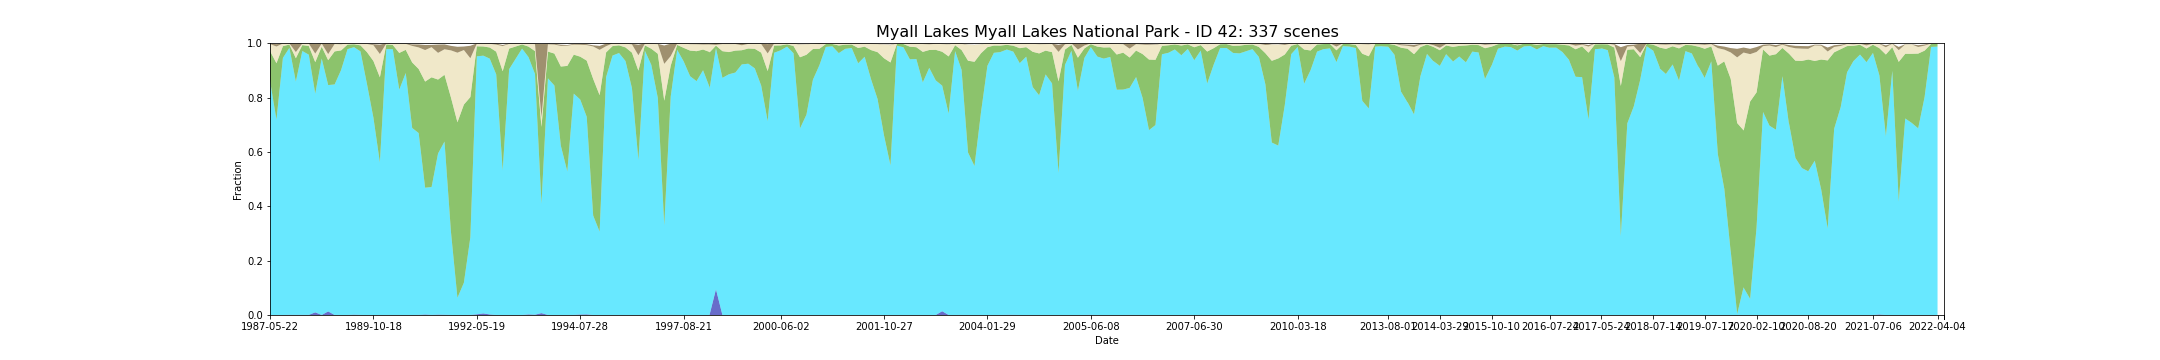

The table this chart was drawn from, first rows:
feature_id, water, wet, bs, pv, npv, pc_missing, date, s3_csv_path, display_time
42, 8.007687379884689e-05, 0.8618, 0.001643, 0.1093, 0.02554, 0.05551, 1987-05-22T23:07:20Z, s3://dea-public-data-dev/projects/WIT/Ra…, 1987-05-22
42, 0.0, 0.7189, 0.008753, 0.2073, 0.06165, 0.03048, 1987-09-27T23:10:27Z, s3://dea-public-data-dev/projects/WIT/Ra…, 1987-09-27
42, 0.0, 0.9458, 0.0004954, 0.04329, 0.009679, 0.0, 1988-02-18T23:12:59Z, s3://dea-public-data-dev/projects/WIT/Ra…, 1988-02-18
42, 0.0005303, 0.9825, 0.0007068, 0.01201, 0.004035, 0.001588, 1988-04-22T23:13:28Z, s3://dea-public-data-dev/projects/WIT/Ra…, 1988-04-22
42, 0.0003924, 0.8586, 0.03115, 0.08572, 0.02274, 0.03638, 1988-05-08T23:13:38Z, s3://dea-public-data-dev/projects/WIT/Ra…, 1988-05-08
42, 0.0004143, 0.9709, 0.0006255, 0.02163, 0.006083, 0.08713, 1988-06-09T23:13:51Z, s3://dea-public-data-dev/projects/WIT/Ra…, 1988-06-09
42, 0.0003165, 0.9574, 0.0007596, 0.0319, 0.009074, 0.04409, 1988-07-27T23:14:02Z, s3://dea-public-data-dev/projects/WIT/Ra…, 1988-07-27
42, 0.009816, 0.8044, 0.03611, 0.116, 0.0317, 0.08312, 1988-08-12T23:14:01Z, s3://dea-public-data-dev/projects/WIT/Ra…, 1988-08-12
42, 0.0, 0.9438, 0.0005643, 0.04333, 0.01161, 0.0002269, 1988-08-28T23:14:06Z, s3://dea-public-data-dev/projects/WIT/Ra…, 1988-08-28
42, 0.01325, 0.8327, 0.03865, 0.09153, 0.02246, 0.04107, 1988-09-13T23:14:04Z, s3://dea-public-data-dev/projects/WIT/Ra…, 1988-09-13
42, 0.0, 0.8482, 0.001159, 0.1216, 0.02726, 0.0, 1988-09-29T23:13:57Z, s3://dea-public-data-dev/projects/WIT/Ra…, 1988-09-29
42, 0.0, 0.9013, 0.002639, 0.07212, 0.02259, 0.001059, 1988-10-15T23:13:52Z, s3://dea-public-data-dev/projects/WIT/Ra…, 1988-10-15
42, 0.0, 0.9781, 0.0003411, 0.01687, 0.004384, 0.0, 1989-03-08T23:12:51Z, s3://dea-public-data-dev/projects/WIT/Ra…, 1989-03-08
42, 0.001142, 0.9843, 0.0002177, 0.01072, 0.003467, 0.07245, 1989-07-30T23:10:23Z, s3://dea-public-data-dev/projects/WIT/Ra…, 1989-07-30
42, 0.0001525, 0.9697, 0.0004385, 0.02219, 0.007198, 0.008168, 1989-08-15T23:10:00Z, s3://dea-public-data-dev/projects/WIT/Ra…, 1989-08-15
42, 0.0, 0.8503, 0.0009628, 0.1169, 0.03011, 0.0, 1989-09-16T23:09:08Z, s3://dea-public-data-dev/projects/WIT/Ra…, 1989-09-16
42, 0.0, 0.7261, 0.003636, 0.2083, 0.05827, 0.0, 1989-10-18T23:08:16Z, s3://dea-public-data-dev/projects/WIT/Ra…, 1989-10-18
42, 0.0, 0.5611, 0.03444, 0.3134, 0.08574, 0.05937, 1989-11-03T23:07:59Z, s3://dea-public-data-dev/projects/WIT/Ra…, 1989-11-03
42, 0.0, 0.9783, 0.0003891, 0.01734, 0.003693, 0.0009076, 1990-04-12T23:03:30Z, s3://dea-public-data-dev/projects/WIT/Ra…, 1990-04-12
42, 7.651109410864575e-05, 0.9777, 0.0006985, 0.01565, 0.00554, 0.0115, 1990-08-18T23:03:16Z, s3://dea-public-data-dev/projects/WIT/Ra…, 1990-08-18
42, 0.0, 0.829, 0.00101, 0.1351, 0.03329, 0.0002269, 1990-09-03T23:03:09Z, s3://dea-public-data-dev/projects/WIT/Ra…, 1990-09-03
42, 0.0, 0.8903, 0.001061, 0.08529, 0.02194, 0.0, 1990-09-19T23:03:06Z, s3://dea-public-data-dev/projects/WIT/Ra…, 1990-09-19
42, 0.0, 0.688, 0.005648, 0.2411, 0.06093, 0.0, 1991-03-30T23:04:55Z, s3://dea-public-data-dev/projects/WIT/Ra…, 1991-03-30
42, 0.0002272, 0.6693, 0.01084, 0.2356, 0.07947, 0.001361, 1991-04-15T23:05:15Z, s3://dea-public-data-dev/projects/WIT/Ra…, 1991-04-15
42, 0.001752, 0.4665, 0.01862, 0.3905, 0.1161, 0.09325, 1991-07-20T23:06:43Z, s3://dea-public-data-dev/projects/WIT/Ra…, 1991-07-20
42, 0.0002356, 0.4705, 0.008311, 0.4037, 0.1109, 0.03706, 1991-08-05T23:06:49Z, s3://dea-public-data-dev/projects/WIT/Ra…, 1991-08-05
42, 0.001216, 0.5929, 0.03046, 0.272, 0.09832, 0.004462, 1991-08-21T23:06:54Z, s3://dea-public-data-dev/projects/WIT/Ra…, 1991-08-21
42, 0.0008319, 0.6373, 0.01779, 0.2457, 0.09395, 0.0, 1991-09-06T23:07:08Z, s3://dea-public-data-dev/projects/WIT/Ra…, 1991-09-06
42, 0.0, 0.3052, 0.0166, 0.4948, 0.1737, 0.0, 1991-09-22T23:07:16Z, s3://dea-public-data-dev/projects/WIT/Ra…, 1991-09-22
42, 0.0, 0.06323, 0.02168, 0.6458, 0.2561, 0.0, 1991-11-09T23:07:31Z, s3://dea-public-data-dev/projects/WIT/Ra…, 1991-11-09
42, 0.0, 0.1188, 0.01291, 0.6555, 0.2006, 0.0, 1991-12-27T23:07:38Z, s3://dea-public-data-dev/projects/WIT/Ra…, 1991-12-27
42, 0.0001625, 0.2861, 0.04585, 0.5156, 0.1428, 0.06943, 1992-01-12T23:07:34Z, s3://dea-public-data-dev/projects/WIT/Ra…, 1992-01-12
42, 0.002467, 0.9492, 0.0009034, 0.03694, 0.009823, 0.04977, 1992-05-19T23:06:57Z, s3://dea-public-data-dev/projects/WIT/Ra…, 1992-05-19
42, 0.005865, 0.9483, 0.0007558, 0.03379, 0.01069, 0.0844, 1992-07-22T23:06:12Z, s3://dea-public-data-dev/projects/WIT/Ra…, 1992-07-22
42, 0.002027, 0.9411, 0.001436, 0.04102, 0.01362, 0.02995, 1992-08-07T23:06:00Z, s3://dea-public-data-dev/projects/WIT/Ra…, 1992-08-07
42, 0.0, 0.885, 0.003731, 0.08382, 0.02596, 0.00295, 1992-08-23T23:05:44Z, s3://dea-public-data-dev/projects/WIT/Ra…, 1992-08-23
42, 0.0, 0.5322, 0.00407, 0.3646, 0.09254, 0.0, 1992-11-27T23:04:23Z, s3://dea-public-data-dev/projects/WIT/Ra…, 1992-11-27
42, 0.0, 0.9044, 0.001208, 0.07578, 0.01733, 0.0, 1993-01-14T23:04:57Z, s3://dea-public-data-dev/projects/WIT/Ra…, 1993-01-14
42, 0.0, 0.9423, 0.001159, 0.04545, 0.01036, 0.0, 1993-04-04T23:05:33Z, s3://dea-public-data-dev/projects/WIT/Ra…, 1993-04-04
42, 0.0, 0.9801, 0.0003565, 0.01526, 0.003997, 0.002798, 1993-04-20T23:05:42Z, s3://dea-public-data-dev/projects/WIT/Ra…, 1993-04-20
42, 0.002131, 0.9466, 0.000917, 0.03879, 0.01095, 0.07707, 1993-07-25T23:05:41Z, s3://dea-public-data-dev/projects/WIT/Ra…, 1993-07-25
42, 0.001085, 0.8856, 0.001904, 0.0842, 0.02569, 0.02382, 1993-08-10T23:05:42Z, s3://dea-public-data-dev/projects/WIT/Ra…, 1993-08-10
42, 0.006914, 0.4028, 0.2703, 0.2823, 0.03507, 0.01543, 1993-08-26T23:05:41Z, s3://dea-public-data-dev/projects/WIT/Ra…, 1993-08-26
42, 0.0, 0.8707, 0.002311, 0.09854, 0.02668, 0.0, 1993-09-11T23:05:40Z, s3://dea-public-data-dev/projects/WIT/Ra…, 1993-09-11
42, 0.0, 0.8444, 0.002892, 0.1174, 0.03315, 0.0, 1993-09-27T23:05:37Z, s3://dea-public-data-dev/projects/WIT/Ra…, 1993-09-27
42, 0.0, 0.6228, 0.004527, 0.2913, 0.07584, 0.0, 1993-11-30T23:05:12Z, s3://dea-public-data-dev/projects/WIT/Ra…, 1993-11-30
42, 0.0, 0.5282, 0.002532, 0.3883, 0.07423, 0.0, 1994-01-17T23:04:39Z, s3://dea-public-data-dev/projects/WIT/Ra…, 1994-01-17
42, 0.0002281, 0.8142, 0.002862, 0.1435, 0.03672, 0.005294, 1994-04-23T23:03:14Z, s3://dea-public-data-dev/projects/WIT/Ra…, 1994-04-23
42, 0.001736, 0.7909, 0.003097, 0.1577, 0.04388, 0.08486, 1994-07-28T23:01:04Z, s3://dea-public-data-dev/projects/WIT/Ra…, 1994-07-28
42, 0.002151, 0.7272, 0.003527, 0.2066, 0.05704, 0.08561, 1994-08-13T23:00:40Z, s3://dea-public-data-dev/projects/WIT/Ra…, 1994-08-13
42, 0.0, 0.366, 0.004311, 0.5027, 0.1193, 0.0, 1994-09-14T22:59:53Z, s3://dea-public-data-dev/projects/WIT/Ra…, 1994-09-14
42, 0.0, 0.3065, 0.01445, 0.5021, 0.1669, 0.0, 1994-12-19T22:56:49Z, s3://dea-public-data-dev/projects/WIT/Ra…, 1994-12-19
42, 0.0, 0.8751, 0.009577, 0.09093, 0.02304, 0.01324, 1995-02-21T22:54:23Z, s3://dea-public-data-dev/projects/WIT/Ra…, 1995-02-21
42, 7.590708972218005e-05, 0.9545, 0.0004015, 0.03484, 0.009687, 0.00363, 1995-04-10T22:52:27Z, s3://dea-public-data-dev/projects/WIT/Ra…, 1995-04-10
42, 8.159268929503917e-05, 0.9638, 0.000647, 0.02829, 0.006805, 0.07306, 1995-05-12T22:51:02Z, s3://dea-public-data-dev/projects/WIT/Ra…, 1995-05-12
42, 0.0, 0.9345, 0.0009787, 0.05007, 0.01373, 0.0534, 1995-08-16T22:46:40Z, s3://dea-public-data-dev/projects/WIT/Ra…, 1995-08-16
42, 0.0, 0.8347, 0.001999, 0.1305, 0.03054, 0.0, 1995-10-19T22:43:25Z, s3://dea-public-data-dev/projects/WIT/Ra…, 1995-10-19
42, 0.0, 0.5696, 0.03866, 0.3294, 0.05681, 0.0627, 1995-11-04T22:42:49Z, s3://dea-public-data-dev/projects/WIT/Ra…, 1995-11-04
42, 0.0, 0.9723, 0.001459, 0.01975, 0.006162, 0.0, 1996-03-11T22:50:27Z, s3://dea-public-data-dev/projects/WIT/Ra…, 1996-03-11
42, 0.0005696, 0.9195, 0.001475, 0.05951, 0.01803, 0.07049, 1996-08-02T22:58:41Z, s3://dea-public-data-dev/projects/WIT/Ra…, 1996-08-02
... 277 more rows
